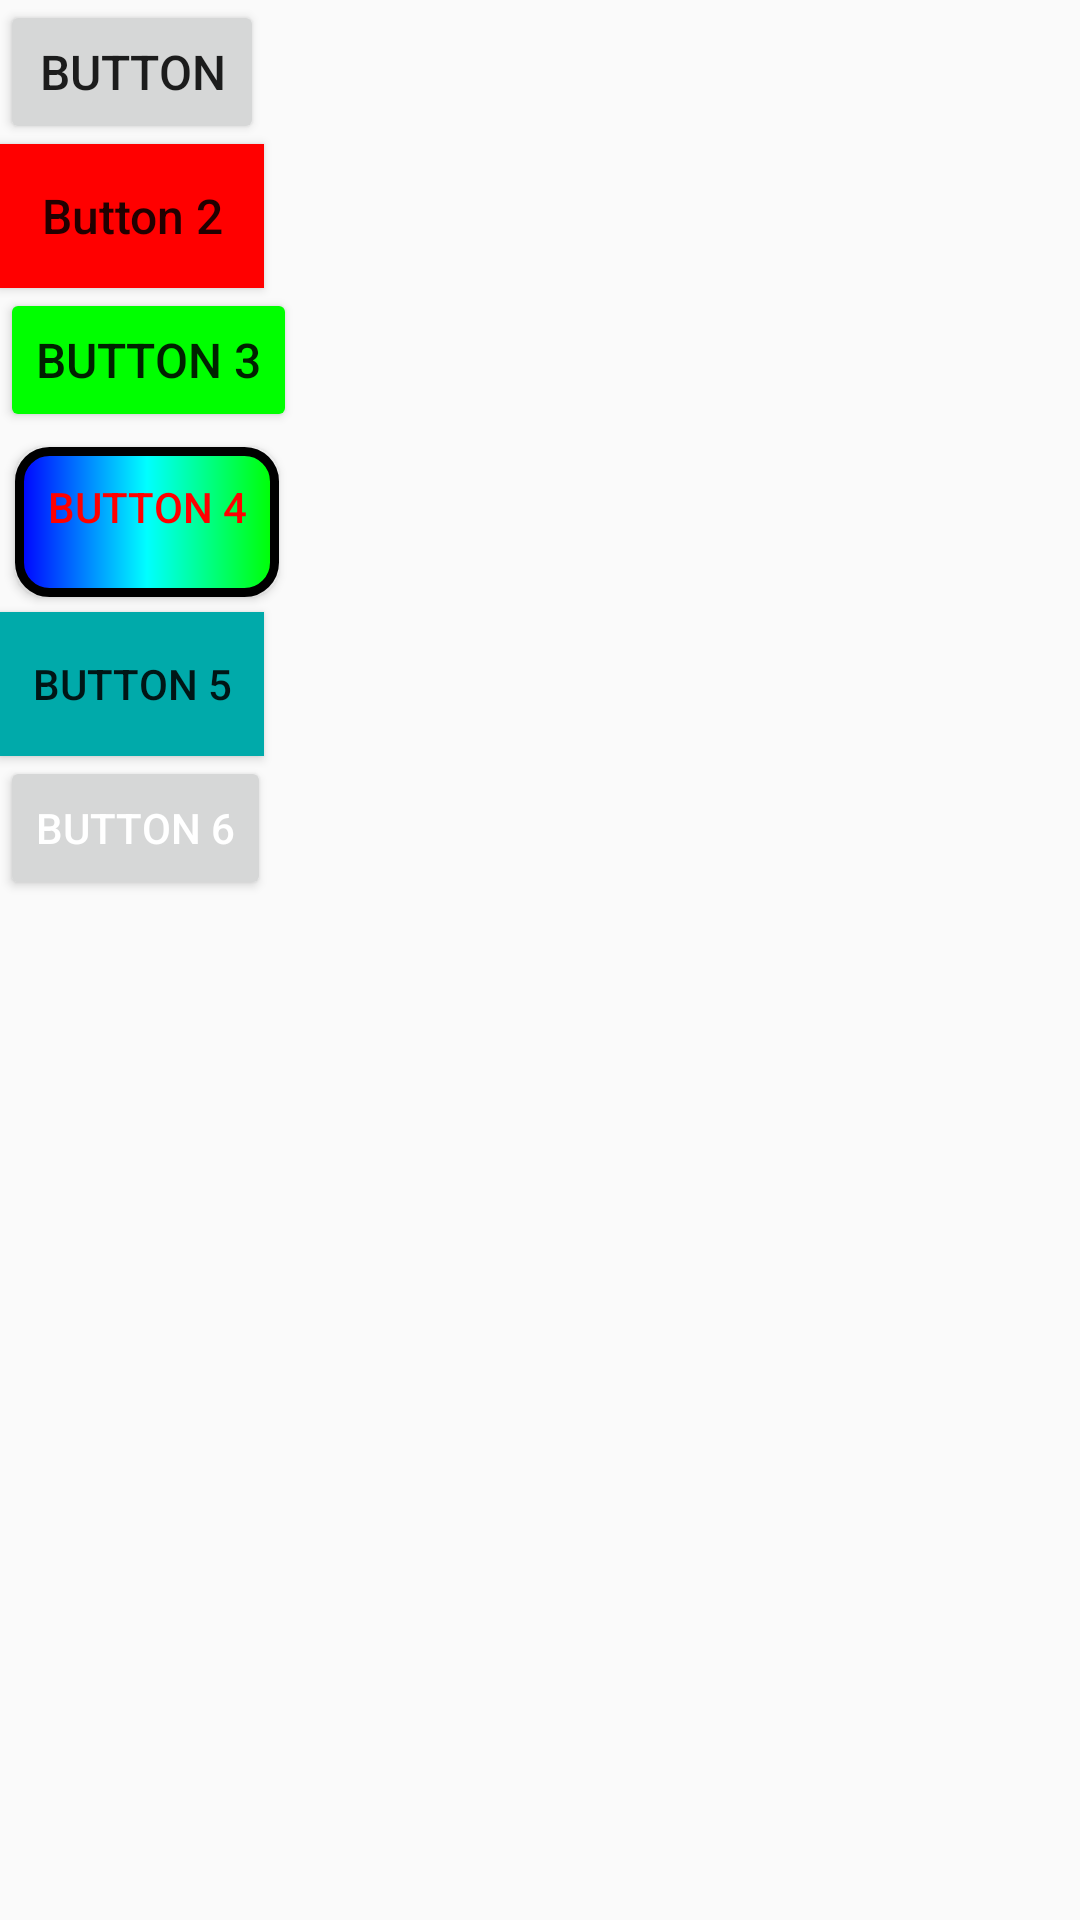

Layout XML and referenced resources for this Android screen:
<!-- AndroidManifest.xml: application theme Theme.Application01 -->
<!-- res/layout/layout_button.xml -->
<?xml version="1.0" encoding="utf-8"?>
<LinearLayout xmlns:android="http://schemas.android.com/apk/res/android"
    android:layout_width="match_parent"
    android:layout_height="match_parent"
    android:orientation="vertical">


    <Button
        android:id="@+id/button"
        android:layout_width="wrap_content"
        android:layout_height="wrap_content"
        android:text="Button"
        android:textSize="16sp"
        />

    <Button
        android:layout_width="wrap_content"
        android:layout_height="wrap_content"
        android:textAllCaps="false"
        android:text="Button 2"
        android:textSize="16sp"
        android:background="#FF0000"/>

    <Button
        android:layout_width="wrap_content"
        android:layout_height="wrap_content"
        android:text="Button 3"
        android:textSize="16sp"
        android:backgroundTint="#00FF00"
        />

    <Button
        android:layout_width="wrap_content"
        android:layout_height="wrap_content"
        android:text="Button 4"
        android:background="@drawable/button_blue"
        android:layout_margin="5dp"
        android:textColor="#FF0000"
        />

    <Button
        android:layout_width="wrap_content"
        android:layout_height="wrap_content"
        android:text="Button 5"
        android:background="@drawable/button_pressed"
        />
    <Button
        android:layout_width="wrap_content"
        android:layout_height="wrap_content"
        android:text="Button 6"
        android:textColor="@drawable/button_text_pressed_white"/>
</LinearLayout>
<!-- resources referenced by this layout -->
<resources>
  <!-- drawable button_blue (drawable) -->
  <?xml version="1.0" encoding="utf-8"?>
  <selector xmlns:android="http://schemas.android.com/apk/res/android">
      <item>
          <shape>
              <corners android:radius="10dp">
  
              </corners>
              <gradient android:angle="180"
                  android:startColor="#00FF00"
                  android:endColor="#0000FF"
                  android:centerColor="#00FFFF">
  
              </gradient>
              <padding android:bottom="10dp"/>
              <size android:height="50dp"
                  android:width="30dp"/>
              <stroke android:width="3dp"
                  android:color="@color/black"/>
          </shape>
      </item>
  </selector>
  <!-- drawable button_pressed (drawable) -->
  <?xml version="1.0" encoding="utf-8"?>
  <selector xmlns:android="http://schemas.android.com/apk/res/android">
   <item android:state_pressed="true">
      <shape>
          <solid android:color="#00EEEE"/>
      </shape>
   </item>
      <item android:state_pressed="false">
          <shape>
              <solid android:color="#00AAAA"/>
          </shape>
      </item>
  </selector>
  <!-- drawable button_text_pressed_white (drawable) -->
  <?xml version="1.0" encoding="utf-8"?>
  <selector xmlns:android="http://schemas.android.com/apk/res/android">
      <item android:state_pressed="true"
          android:color="@color/black">
      </item>
  
      <item android:color="@color/white">
  
      </item>
  </selector>
  <style name="Theme.Application01" parent="Base.Theme.Application01" />
  <style name="Base.Theme.Application01" parent="Theme.AppCompat.DayNight.NoActionBar">
          
  
          
      </style>
  <!-- not gathered from this repository: default colours our renderer supplied (Android Studio template values) -->
  <color name="black">#FF000000</color>
  <color name="white">#FFFFFFFF</color>
</resources>
